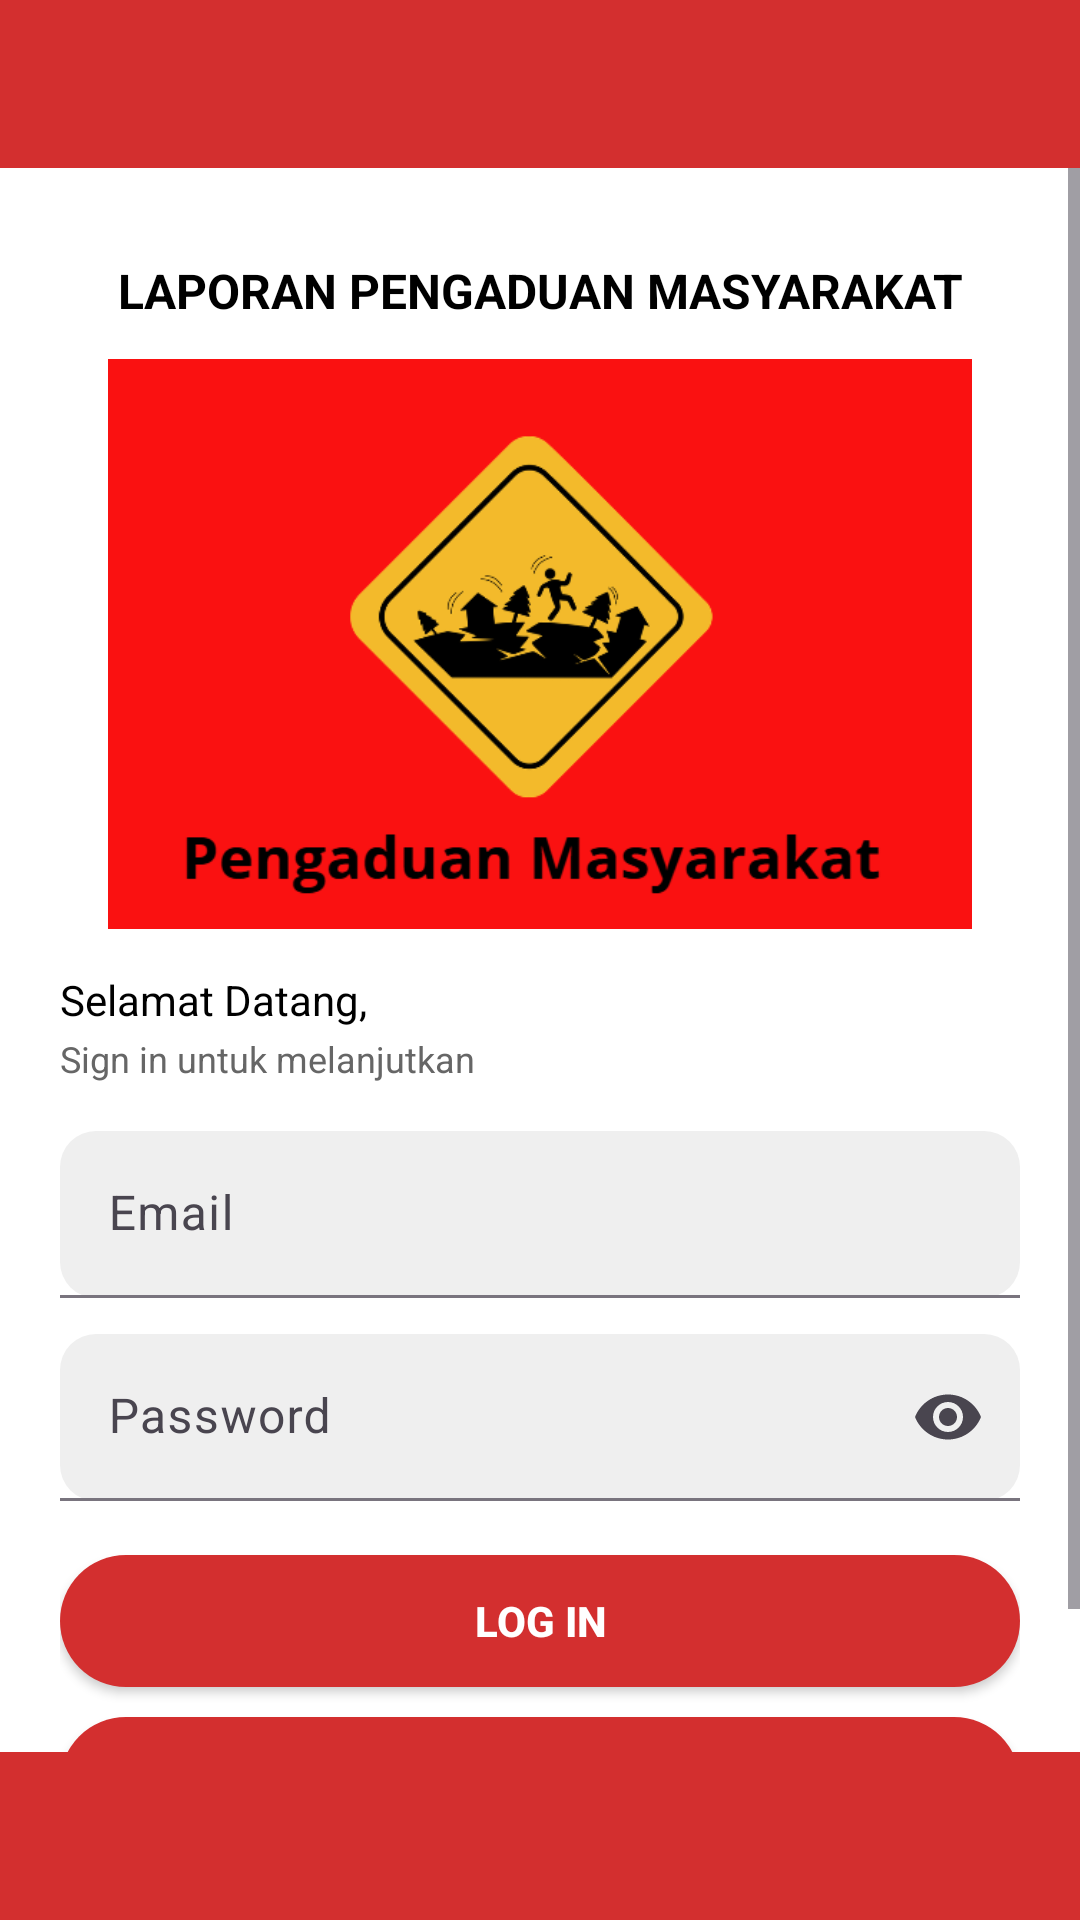

Here is an Android app screen rendered from its layout file. Give the layout XML and the strings, colors and styles it references.
<!-- AndroidManifest.xml: application theme Theme.FirebaseProjek -->
<!-- res/layout/activity_login.xml -->
<?xml version="1.0" encoding="utf-8"?>
<androidx.constraintlayout.widget.ConstraintLayout
    xmlns:android="http://schemas.android.com/apk/res/android"
    xmlns:app="http://schemas.android.com/apk/res-auto"
    android:layout_width="match_parent"
    android:layout_height="match_parent"
    android:background="#FFFFFF">

    
    <View
        android:id="@+id/topBar"
        android:layout_width="0dp"
        android:layout_height="56dp"
        android:background="#D32F2F"
        app:layout_constraintTop_toTopOf="parent"
        app:layout_constraintStart_toStartOf="parent"
        app:layout_constraintEnd_toEndOf="parent"/>

    
    <View
        android:id="@+id/bottomBar"
        android:layout_width="0dp"
        android:layout_height="56dp"
        android:background="#D32F2F"
        app:layout_constraintBottom_toBottomOf="parent"
        app:layout_constraintStart_toStartOf="parent"
        app:layout_constraintEnd_toEndOf="parent"/>

    <ScrollView
        android:layout_width="0dp"
        android:layout_height="0dp"
        android:fillViewport="true"
        app:layout_constraintTop_toBottomOf="@id/topBar"
        app:layout_constraintBottom_toTopOf="@id/bottomBar"
        app:layout_constraintStart_toStartOf="parent"
        app:layout_constraintEnd_toEndOf="parent">

        <LinearLayout
            android:layout_width="match_parent"
            android:layout_height="wrap_content"
            android:orientation="vertical"
            android:padding="20dp">

            <TextView
                android:layout_width="match_parent"
                android:layout_height="wrap_content"
                android:text="LAPORAN PENGADUAN MASYARAKAT"
                android:textStyle="bold"
                android:textSize="16sp"
                android:gravity="center"
                android:textColor="#000000"
                android:layout_marginTop="10dp"
                android:layout_marginBottom="12dp"/>

            
            <ImageView
                android:id="@+id/imgBanner"
                android:layout_width="match_parent"
                android:layout_height="190dp"
                android:layout_marginStart="16dp"
                android:layout_marginEnd="16dp"
                android:layout_marginBottom="14dp"
                android:adjustViewBounds="true"
                android:scaleType="fitCenter"
                android:src="@drawable/logo"
                android:contentDescription="@string/app_name"/>

            <TextView
                android:layout_width="match_parent"
                android:layout_height="wrap_content"
                android:text="Selamat Datang,"
                android:textSize="14sp"
                android:textColor="#000000"
                android:layout_marginBottom="2dp"/>

            <TextView
                android:layout_width="match_parent"
                android:layout_height="wrap_content"
                android:text="Sign in untuk melanjutkan"
                android:textSize="12sp"
                android:textColor="#666666"
                android:layout_marginBottom="16dp"/>

            <com.google.android.material.textfield.TextInputLayout
                android:layout_width="match_parent"
                android:layout_height="wrap_content"
                android:hint="Email"
                app:boxBackgroundMode="filled"
                app:boxBackgroundColor="#EFEFEF"
                app:boxCornerRadiusTopStart="12dp"
                app:boxCornerRadiusTopEnd="12dp"
                app:boxCornerRadiusBottomStart="12dp"
                app:boxCornerRadiusBottomEnd="12dp">

                <com.google.android.material.textfield.TextInputEditText
                    android:id="@+id/etEmail"
                    android:layout_width="match_parent"
                    android:layout_height="wrap_content"
                    android:inputType="textEmailAddress"
                    android:textColor="#000000"
                    android:textColorHint="#B3B3B3"/>
            </com.google.android.material.textfield.TextInputLayout>

            <com.google.android.material.textfield.TextInputLayout
                android:layout_width="match_parent"
                android:layout_height="wrap_content"
                android:hint="Password"
                android:layout_marginTop="12dp"
                app:boxBackgroundMode="filled"
                app:boxBackgroundColor="#EFEFEF"
                app:boxCornerRadiusTopStart="12dp"
                app:boxCornerRadiusTopEnd="12dp"
                app:boxCornerRadiusBottomStart="12dp"
                app:boxCornerRadiusBottomEnd="12dp"
                app:endIconMode="password_toggle">

                <com.google.android.material.textfield.TextInputEditText
                    android:id="@+id/etPassword"
                    android:layout_width="match_parent"
                    android:layout_height="wrap_content"
                    android:inputType="textPassword"
                    android:textColor="#000000"
                    android:textColorHint="#B3B3B3"/>
            </com.google.android.material.textfield.TextInputLayout>

            <Button
                android:id="@+id/btnLogin"
                android:layout_width="match_parent"
                android:layout_height="44dp"
                android:layout_marginTop="18dp"
                android:text="LOG IN"
                android:textStyle="bold"
                android:textColor="#FFFFFF"
                android:background="@drawable/bg_button_red_rounded"
                app:backgroundTint="@null"/>

            <Button
                android:id="@+id/btnToRegister"
                android:layout_width="match_parent"
                android:layout_height="44dp"
                android:layout_marginTop="10dp"
                android:text="REGISTER"
                android:textStyle="bold"
                android:textColor="#FFFFFF"
                android:background="@drawable/bg_button_red_rounded"
                app:backgroundTint="@null"/>

        </LinearLayout>
    </ScrollView>

</androidx.constraintlayout.widget.ConstraintLayout>
<!-- resources referenced by this layout -->
<resources>
  <!-- drawable bg_button_red_rounded (drawable) -->
  <?xml version="1.0" encoding="utf-8"?>
  <shape xmlns:android="http://schemas.android.com/apk/res/android" android:shape="rectangle">
      <solid android:color="#D32F2F"/>
      <corners android:radius="24dp"/>
  </shape>
  <!-- drawable logo: png bitmap (drawable, 35125 bytes) -->
  <string name="app_name">FirebaseProjek</string>
  <style name="Theme.FirebaseProjek" parent="Base.Theme.FirebaseProjek" />
  <style name="Base.Theme.FirebaseProjek" parent="Theme.Material3.DayNight.NoActionBar">
          
          
      </style>
</resources>
